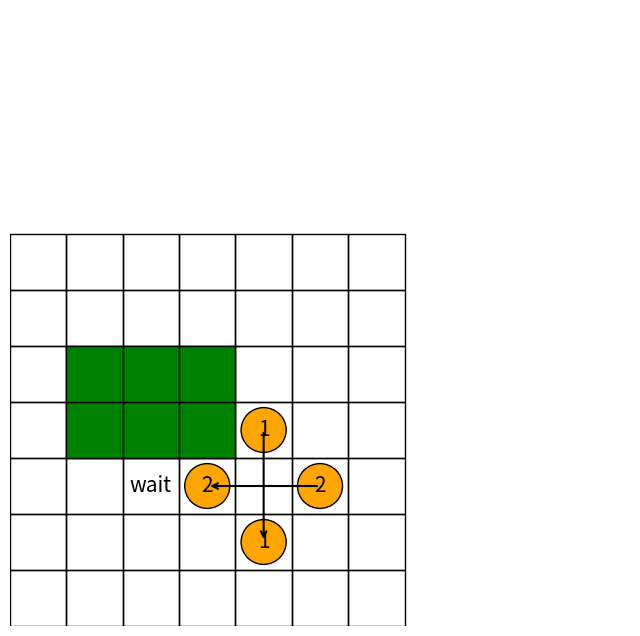

Python code for this plot:
# 论文1 p27

import matplotlib.pyplot as plt
import matplotlib.patches as patches
# 创建新的图形和轴对象
fig, ax = plt.subplots()
# 设置图形大小
fig.set_size_inches(8, 8)

# 绘制格子背景
for x in range(7):
    for y in range(7):
        rect = patches.Rectangle((x, y), 1, 1, linewidth=1, edgecolor='black', facecolor='none')
        ax.add_patch(rect)

# 填充特定的格子
for i in range(1, 4):
    for j in range(3, 5):
        rect = patches.Rectangle((i, j), 1, 1, linewidth=1, edgecolor='black', facecolor='green')
        ax.add_patch(rect)

# 绘制圆形及其编号，位置需要根据实际情况调整
circle_positions = [(4, 1), (4, 3), (3, 2), (5, 2)]
numbers = [1, 1, 2, 2]
for pos, num in zip(circle_positions, numbers):
    circle = patches.Circle((pos[0] + 0.5, pos[1] + 0.5), 0.4, linewidth=1, edgecolor='black', facecolor='orange')
    ax.add_patch(circle)
    # 添加文本
    plt.text(pos[0] + 0.5, pos[1] + 0.5, str(num), color='black', fontsize=15, ha='center', va='center')

# 绘制连接线
# 使用箭头指示从上面的2号圆到下面的1号圆
ax.annotate('', xy=(3.5, 2.5), xytext=(5.5, 2.5),
            arrowprops=dict(arrowstyle='->', lw=1.5, color='black'))
# 从1号圆指向1号圆
ax.annotate('', xy=(4.5, 1.5), xytext=(4.5, 3.5),
            arrowprops=dict(arrowstyle='->', lw=1.5, color='black'))

# 绘制等待区域的标记，位置根据实际情况调整
plt.text(2.5, 2.5, 'wait', color='black', fontsize=15, ha='center', va='center')

# 禁用轴线
ax.axis('off')

# 设置坐标轴的显示范围
ax.set_xlim(0, 11)
ax.set_ylim(0, 11)

# 展示图形
plt.show()
